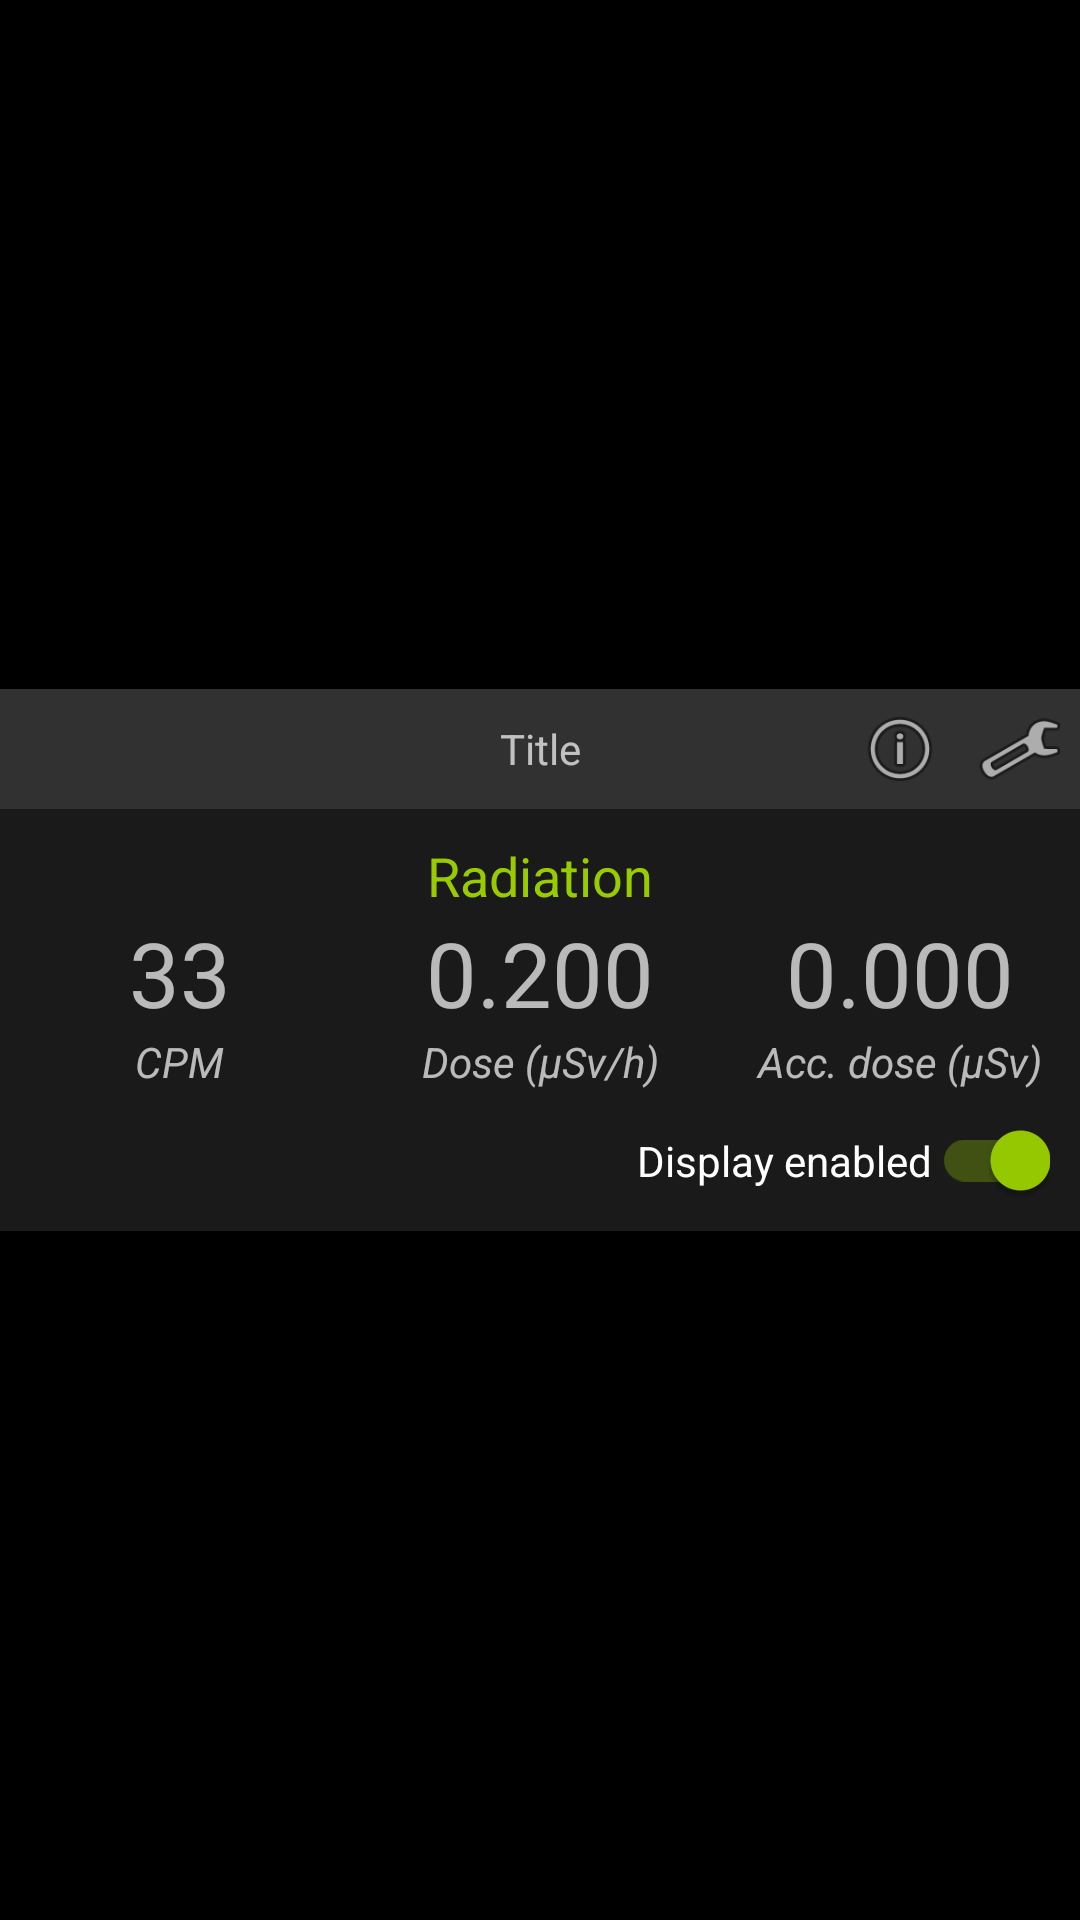

The Android layout XML behind this screen, and the referenced resources:
<!-- AndroidManifest.xml: application theme AppTheme -->
<!-- res/layout/device_cryptogeiger.xml -->
<?xml version="1.0" encoding="utf-8"?>
<androidx.constraintlayout.widget.ConstraintLayout xmlns:android="http://schemas.android.com/apk/res/android"
    xmlns:app="http://schemas.android.com/apk/res-auto"
    android:layout_width="match_parent"
    android:layout_height="wrap_content"
    android:paddingVertical="5dp">

    <LinearLayout
        android:layout_width="match_parent"
        android:layout_height="wrap_content"
        android:background="#FF1A1A1A"
        android:orientation="vertical"
        app:layout_constraintBottom_toBottomOf="parent"
        app:layout_constraintEnd_toEndOf="parent"
        app:layout_constraintStart_toStartOf="parent"
        app:layout_constraintTop_toTopOf="parent">

        <include layout="@layout/device_header" />

        <TableLayout
            android:id="@+id/genericDeviceView"
            android:layout_width="match_parent"
            android:layout_height="wrap_content">

            <TableRow
                android:layout_width="match_parent"
                android:layout_height="wrap_content"
                android:gravity="center">

                <TextView
                    android:layout_width="wrap_content"
                    android:layout_height="wrap_content"
                    android:gravity="center"
                    android:paddingTop="10dp"
                    android:text="@string/radiation"
                    android:textColor="@color/colorAccent"
                    android:textSize="18sp" />
            </TableRow>

            <TableRow
                android:layout_width="match_parent"
                android:layout_height="wrap_content"
                android:gravity="center">

                <LinearLayout
                    android:layout_width="0dp"
                    android:layout_height="match_parent"
                    android:gravity="center"
                    android:layout_weight="0.5"
                    android:orientation="vertical">

                    <TextView
                        android:id="@+id/cpm_text"
                        android:layout_width="match_parent"
                        android:layout_height="wrap_content"
                        android:gravity="center"
                        android:text="33"
                        android:textSize="30sp" />

                    <TextView
                        android:layout_width="wrap_content"
                        android:layout_height="wrap_content"
                        android:text="@string/cpm"
                        android:textStyle="italic" />

                </LinearLayout>

                <LinearLayout
                    android:layout_width="0dp"
                    android:layout_height="match_parent"
                    android:gravity="center"
                    android:layout_weight="0.5"
                    android:orientation="vertical">

                    <TextView
                        android:id="@+id/dose_text"
                        android:layout_width="match_parent"
                        android:layout_height="wrap_content"
                        android:gravity="center"
                        android:text="0.200"
                        android:paddingHorizontal="10dp"
                        android:textSize="30sp" />

                    <TextView
                        android:layout_width="match_parent"
                        android:layout_height="wrap_content"
                        android:gravity="center"
                        android:text="@string/dose"
                        android:textStyle="italic" />

                </LinearLayout>
                <LinearLayout
                    android:layout_width="0dp"
                    android:layout_height="match_parent"
                    android:gravity="center"
                    android:layout_weight="0.5"
                    android:orientation="vertical">

                    <TextView
                        android:id="@+id/total_dose_text"
                        android:layout_width="match_parent"
                        android:layout_height="wrap_content"
                        android:gravity="center"
                        android:text="0.000"
                        android:paddingHorizontal="10dp"
                        android:textSize="30sp" />

                    <TextView
                        android:layout_width="match_parent"
                        android:layout_height="wrap_content"
                        android:gravity="center"
                        android:text="@string/total_dose"
                        android:textStyle="italic" />

                </LinearLayout>
            </TableRow>
            <TableRow>
                <LinearLayout
                    android:layout_width="0dp"
                    android:layout_height="match_parent"
                    android:gravity="center"
                    android:layout_weight="0.5"
                    android:padding="10dp"
                    android:orientation="vertical">

                    <androidx.appcompat.widget.SwitchCompat
                        android:id="@+id/geiger_display_switch"
                        android:layout_width="wrap_content"
                        android:layout_height="wrap_content"
                        android:layout_gravity="right"
                        android:checked="true"
                        android:text="@string/geiger_display" />
                </LinearLayout>
            </TableRow>
        </TableLayout>

    </LinearLayout>

</androidx.constraintlayout.widget.ConstraintLayout>
<!-- res/layout/device_header.xml (included above) -->
<?xml version="1.0" encoding="utf-8"?>
<RelativeLayout xmlns:app="http://schemas.android.com/apk/res-auto"
    android:layout_width="match_parent"
    android:layout_height="40dp"
    android:background="#1AFFFFFF"
    xmlns:android="http://schemas.android.com/apk/res/android">

    <ImageView
        android:id="@+id/arrowView"
        android:layout_width="30dp"
        android:layout_height="30dp"
        android:alpha="0.5"
        android:layout_alignParentLeft="true"
        android:layout_alignParentTop="true"
        android:layout_alignParentBottom="true"
        android:layout_margin="5dp"
        app:srcCompat="@drawable/ic_baseline_arrow_drop_down_24" />

    <TextView
        android:id="@+id/titleText"
        android:layout_width="wrap_content"
        android:layout_height="wrap_content"
        android:layout_alignParentLeft="true"
        android:layout_alignParentTop="true"
        android:layout_alignParentRight="true"
        android:layout_alignParentBottom="true"
        android:gravity="center"
        android:text="Title" />

    <Button
        android:id="@+id/settingsButton"
        android:layout_width="30dp"
        android:layout_height="30dp"
        android:layout_alignParentRight="true"
        android:layout_centerVertical="true"
        android:layout_margin="5dp"
        android:background="@android:drawable/ic_menu_manage" />

    <Button
        android:id="@+id/statusButton"
        android:layout_width="30dp"
        android:layout_height="30dp"
        android:layout_centerVertical="true"
        android:layout_margin="5dp"
        android:layout_toLeftOf="@id/settingsButton"
        android:background="@android:drawable/ic_menu_info_details" />
</RelativeLayout>
<!-- resources referenced by this layout -->
<resources>
  <color name="colorAccent">@android:color/holo_green_light</color>
  <string name="cpm">CPM</string>
  <string name="dose">Dose (µSv/h)</string>
  <string name="geiger_display">Display enabled</string>
  <string name="radiation">Radiation</string>
  <string name="total_dose">Acc. dose (µSv)</string>
  <style name="AppTheme" parent="Theme.MaterialComponents.NoActionBar.Bridge">
          
          <item name="colorPrimary">@color/colorPrimaryDark</item>
          <item name="colorPrimaryDark">@color/colorPrimaryDark</item>
          <item name="colorAccent">@android:color/holo_green_light</item>
          <item name="android:windowBackground">@android:color/background_dark</item>
          <item name="android:colorBackground">@android:color/background_dark</item>
          <item name="android:windowTranslucentNavigation">true</item>
          <item name="android:windowTranslucentStatus">true</item>
  
          <item name="colorPrimaryVariant">@color/colorPrimaryDark</item>
          <item name="colorSecondaryVariant">@color/colorPrimaryDark</item>
          <item name="colorSurface">@color/colorPrimaryDark</item>
          <item name="colorOnPrimary">@color/colorPrimaryDark</item>
          <item name="colorOnSecondary">@color/colorPrimaryDark</item>
          <item name="colorOnBackground">@color/colorPrimaryDark</item>
          <item name="colorOnError">@color/colorPrimaryDark</item>
          <item name="colorOnSurface">@color/colorPrimaryDark</item>
          <item name="scrimBackground">@color/mtrl_scrim_color</item>
          <item name="textAppearanceHeadline1">@style/TextAppearance.MaterialComponents.Headline1</item>
          <item name="textAppearanceHeadline2">@style/TextAppearance.MaterialComponents.Headline2</item>
          <item name="textAppearanceHeadline3">@style/TextAppearance.MaterialComponents.Headline3</item>
          <item name="textAppearanceHeadline4">@style/TextAppearance.MaterialComponents.Headline4</item>
          <item name="textAppearanceHeadline5">@style/TextAppearance.MaterialComponents.Headline5</item>
          <item name="textAppearanceHeadline6">@style/TextAppearance.MaterialComponents.Headline6</item>
          <item name="textAppearanceSubtitle1">@style/TextAppearance.MaterialComponents.Subtitle1</item>
          <item name="textAppearanceSubtitle2">@style/TextAppearance.MaterialComponents.Subtitle2</item>
          <item name="textAppearanceBody1">@style/TextAppearance.MaterialComponents.Body1</item>
          <item name="textAppearanceBody2">@style/TextAppearance.MaterialComponents.Body2</item>
          <item name="textAppearanceCaption">@style/TextAppearance.MaterialComponents.Caption</item>
          <item name="textAppearanceButton">@style/TextAppearance.MaterialComponents.Button</item>
          <item name="textAppearanceOverline">@style/TextAppearance.MaterialComponents.Overline</item>
  
      </style>
  <color name="colorPrimaryDark">#003355</color>
</resources>
